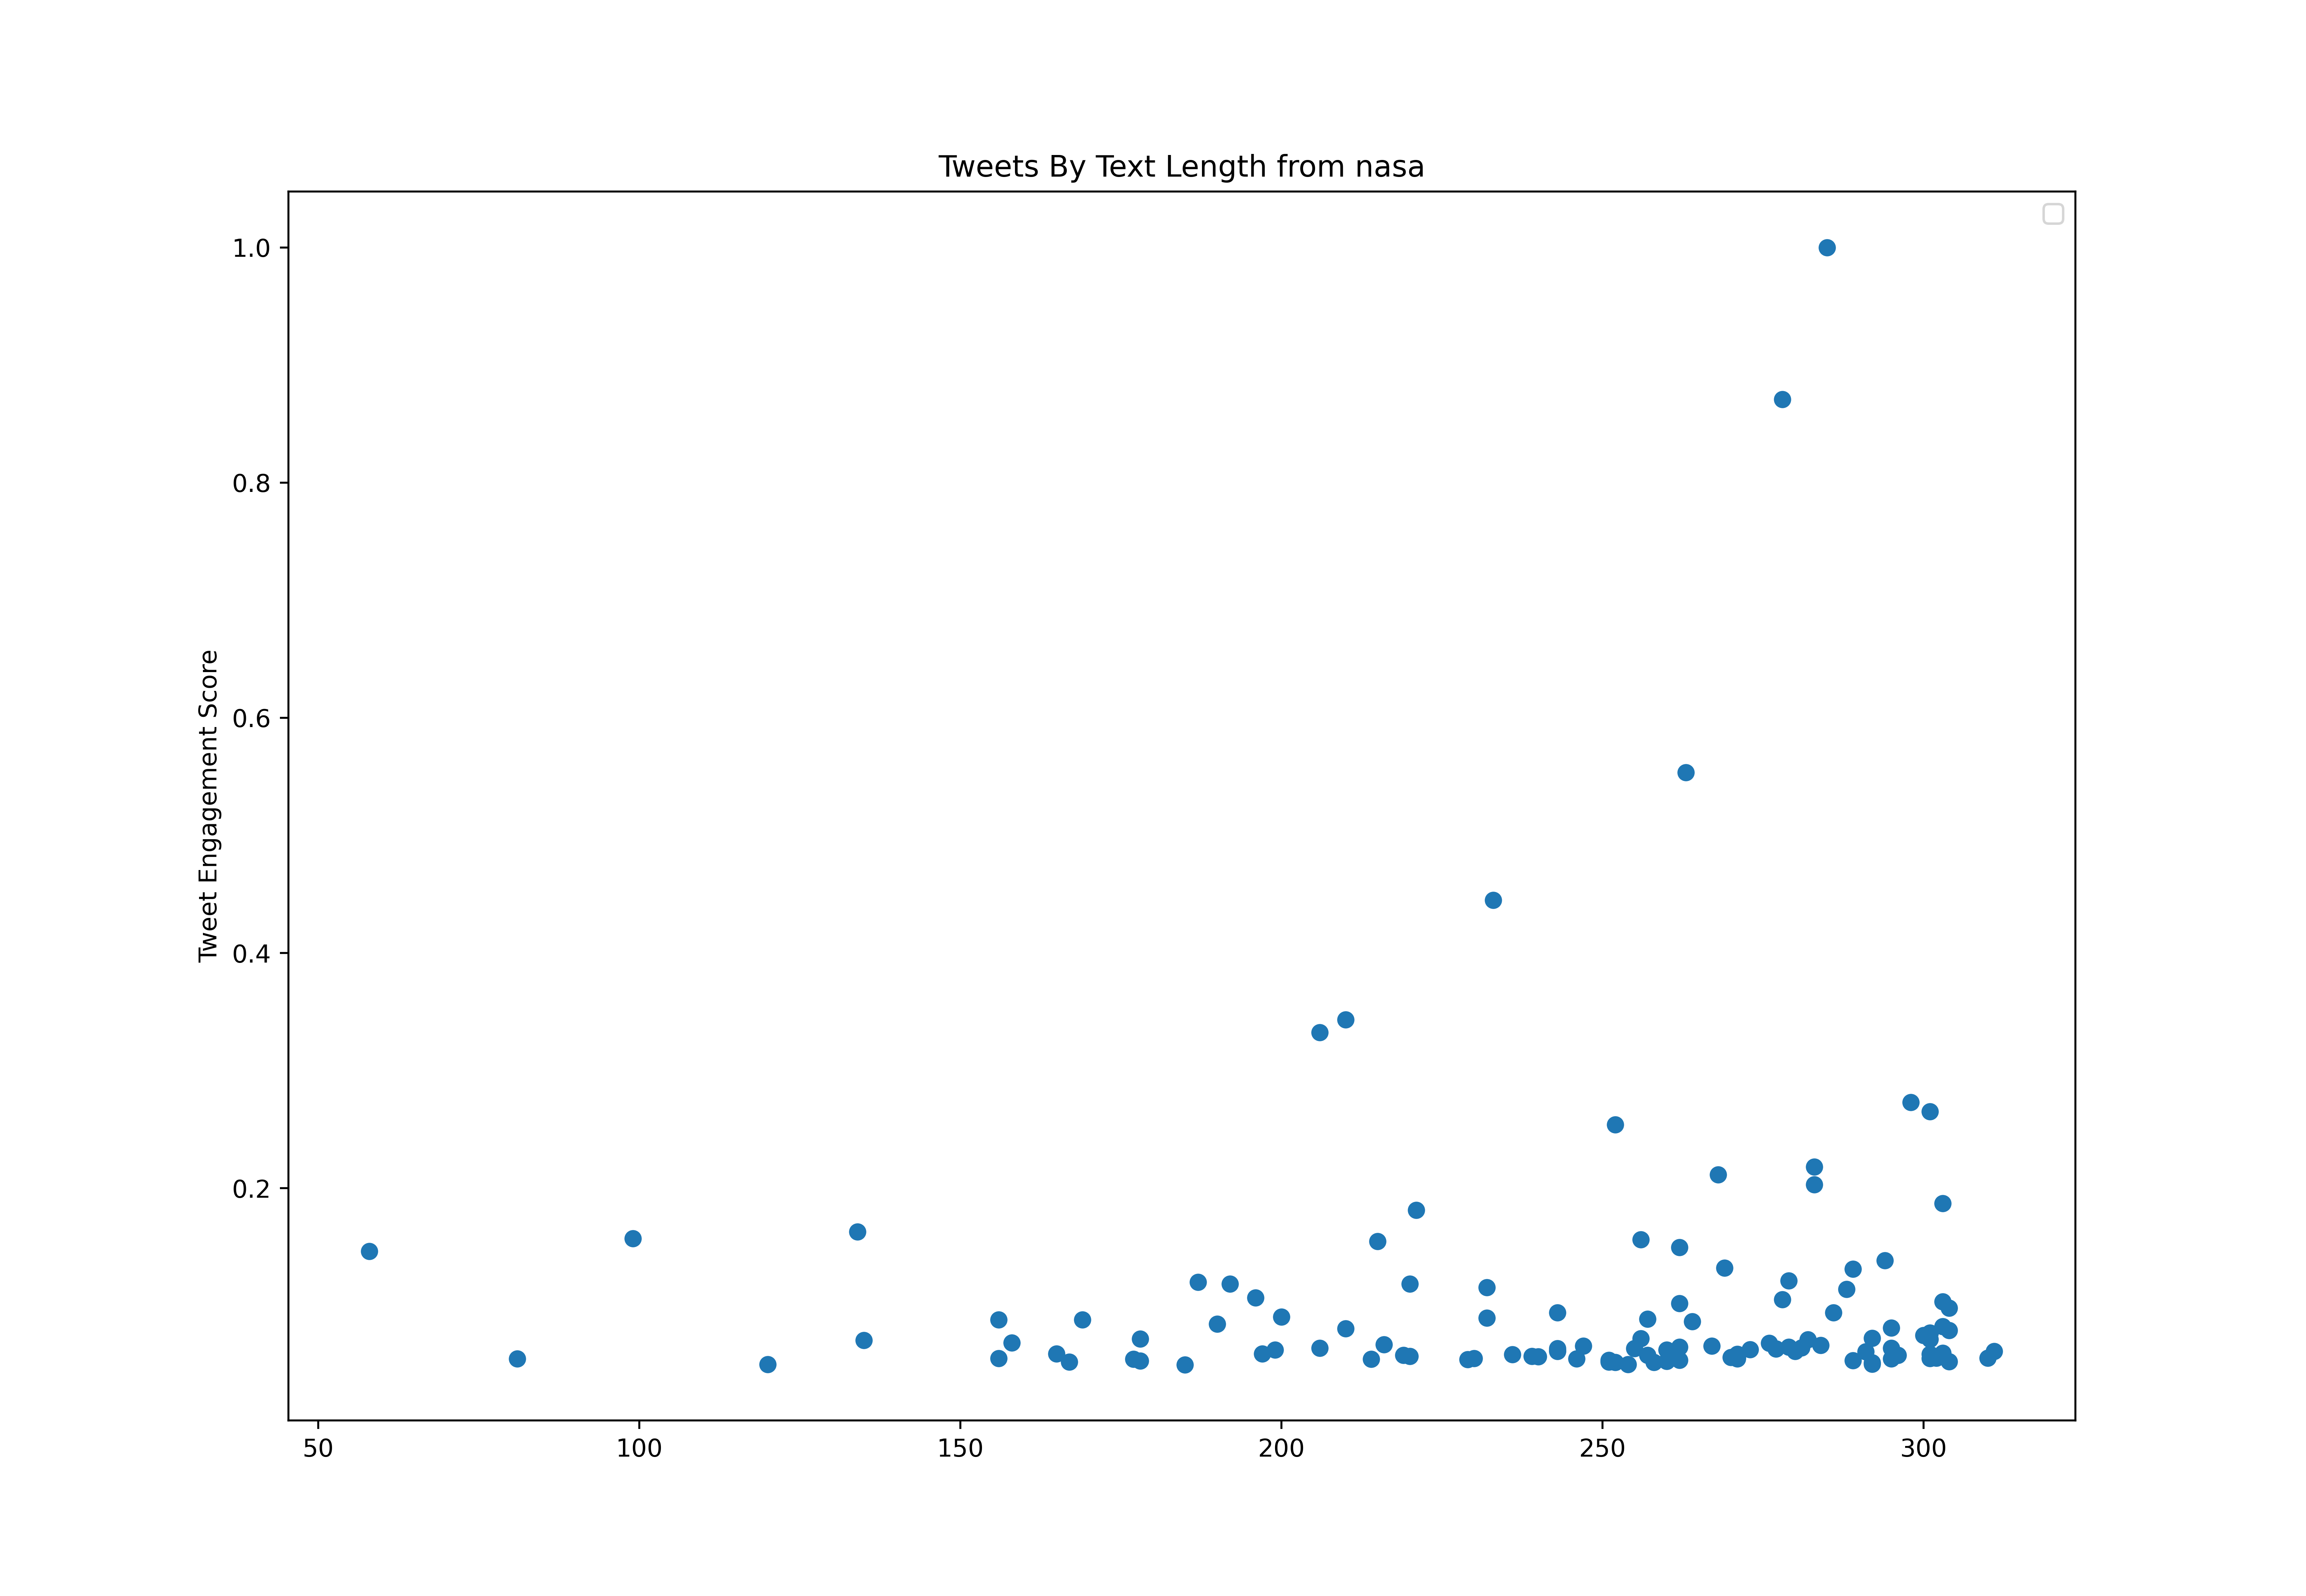

Values plotted in this chart, from the file beside it:
id, created_at, score, text_length
1461409042350452745, 2021-11-18T19:00:42.000Z, 289805, 185
1461427634412396548, 2021-11-18T20:14:34.000Z, 798794, 243
1461449296256323584, 2021-11-18T21:40:39.000Z, 335731, 301
1461740229627420676, 2021-11-19T16:56:43.000Z, 399087, 249
1462084685492805645, 2021-11-20T15:45:27.000Z, 328720, 207
1462093107424546818, 2021-11-20T16:18:55.000Z, 229631, 265
1462116538438328326, 2021-11-20T17:52:02.000Z, 1691074, 289
1462157066982899715, 2021-11-20T20:33:04.000Z, 248609, 255
1462195556760051727, 2021-11-20T23:06:01.000Z, 299548, 300
1462474000609730574, 2021-11-21T17:32:27.000Z, 257845, 284
1462526540202360845, 2021-11-21T21:01:14.000Z, 372985, 250
1462846367605436437, 2021-11-22T18:12:07.000Z, 161037, 246
1462882406684405762, 2021-11-22T20:35:19.000Z, 920776, 282
1462901855743262728, 2021-11-22T21:52:36.000Z, 708772, 271
1462934093667221512, 2021-11-23T00:00:42.000Z, 255001, 258
1463169599709626372, 2021-11-23T15:36:31.000Z, 518732, 259
1463234810588057600, 2021-11-23T19:55:39.000Z, 237825, 203
1463251139651117059, 2021-11-23T21:00:32.000Z, 310332, 237
1463315612042678279, 2021-11-24T01:16:43.000Z, 431497, 278
1463330026145959945, 2021-11-24T02:14:00.000Z, 288791, 277
1463379577942818818, 2021-11-24T05:30:54.000Z, 515128, 271
1463384562210324481, 2021-11-24T05:50:42.000Z, 357216, 308
1463392778398973953, 2021-11-24T06:23:21.000Z, 1489883, 232
1463405721849114625, 2021-11-24T07:14:47.000Z, 183789, 242
1463407550087503875, 2021-11-24T07:22:03.000Z, 559054, 199
1463414103175798784, 2021-11-24T07:48:05.000Z, 559899, 214
1463441008834797568, 2021-11-24T09:35:00.000Z, 755205, 236
1463441745077755904, 2021-11-24T09:37:56.000Z, 259338, 264
1463488968943677442, 2021-11-24T12:45:35.000Z, 410210, 223
1463561891041718272, 2021-11-24T17:35:21.000Z, 234080, 222
1463612799180062726, 2021-11-24T20:57:38.000Z, 173680, 232
1463628003045478402, 2021-11-24T21:58:03.000Z, 227716, 215
1463662621438234628, 2021-11-25T00:15:37.000Z, 1216212, 243
1463900918420848642, 2021-11-25T16:02:31.000Z, 1143423, 257
1463927505665114113, 2021-11-25T17:48:10.000Z, 301772, 268
1463973683333156868, 2021-11-25T20:51:40.000Z, 248300, 311
1464240220124164096, 2021-11-26T14:30:47.000Z, 386275, 120
1464258087112564737, 2021-11-26T15:41:47.000Z, 675348, 251
1464284822755594243, 2021-11-26T17:28:01.000Z, 992044, 301
1464307750670938115, 2021-11-26T18:59:07.000Z, 245737, 300
1464325897541013519, 2021-11-26T20:11:14.000Z, 3516547, 298
1464339957682774022, 2021-11-26T21:07:06.000Z, 487110, 301
1464356208995979269, 2021-11-26T22:11:41.000Z, 367550, 233
1464660810593189891, 2021-11-27T18:22:03.000Z, 457713, 276
1464983166964445193, 2021-11-28T15:42:59.000Z, 586368, 274
1465011823552643072, 2021-11-28T17:36:51.000Z, 352176, 271
1465395244468482053, 2021-11-29T19:00:26.000Z, 329790, 232
1465446345502867456, 2021-11-29T22:23:30.000Z, 333619, 306
1465476645851213825, 2021-11-30T00:23:54.000Z, 748926, 257
1465757508673449986, 2021-11-30T18:59:57.000Z, 463091, 245
1465792997044498439, 2021-11-30T21:20:58.000Z, 329762, 308
1465836156193550336, 2021-12-01T00:12:28.000Z, 196911, 220
1465856204844974088, 2021-12-01T01:32:08.000Z, 523040, 183
1466068355849367553, 2021-12-01T15:35:08.000Z, 342912, 200
1466082425197539335, 2021-12-01T16:31:03.000Z, 215157, 296
1466113360928415759, 2021-12-01T18:33:58.000Z, 188970, 93
1466162165895909388, 2021-12-01T21:47:54.000Z, 136483, 295
1466211265345470471, 2021-12-02T01:03:01.000Z, 419868, 258
1466354063772168194, 2021-12-02T10:30:27.000Z, 380109, 255
1466367490192297984, 2021-12-02T11:23:48.000Z, 366367, 282
... 582 more rows
